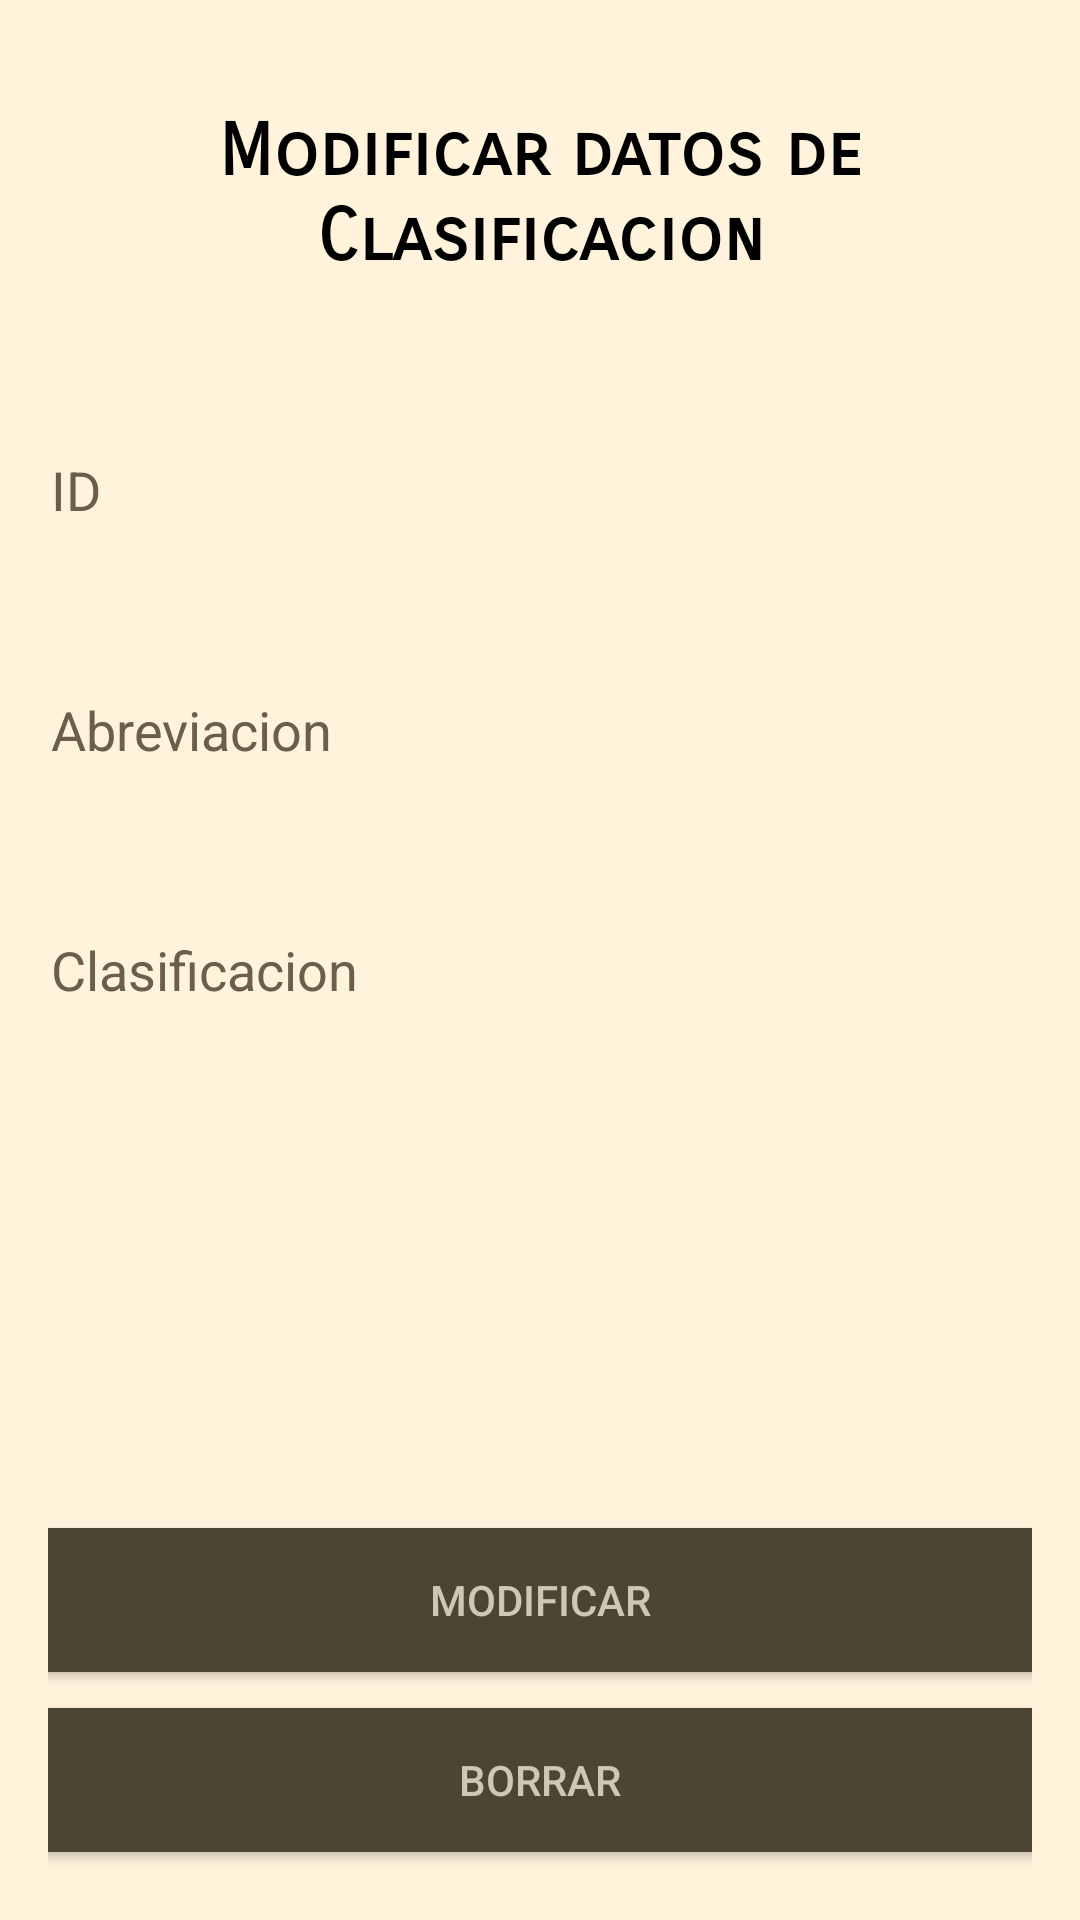

This screen was rendered from an Android layout file. Write that file and the resources it references.
<!-- AndroidManifest.xml: application theme Theme.Peliculas -->
<!-- res/layout/fragment_up_del_clasificacion.xml -->
<?xml version="1.0" encoding="utf-8"?>
<LinearLayout
    xmlns:android="http://schemas.android.com/apk/res/android"
    xmlns:tools="http://schemas.android.com/tools"
    android:layout_width="match_parent"
    android:layout_height="match_parent"
    android:orientation="vertical"
    tools:context=".fragment.update_delete.UpDelClasificacionFragment"
    android:background="@color/white"
    android:backgroundTint="#FFF3DC"
    android:padding="16dp">

    <TextView
        android:id="@+id/textView"
        android:layout_width="match_parent"
        android:layout_height="wrap_content"
        android:text="Modificar datos de Clasificacion"
        android:layout_margin="20dp"
        android:fontFamily="sans-serif-smallcaps"
        android:textAlignment="center"
        android:textAppearance="@style/TextAppearance.AppCompat.Medium"
        android:textColor="@color/black"
        android:textSize="24sp"
        android:textStyle="bold"
        android:typeface="monospace"
        />

    <EditText
        android:id="@+id/etId"
        android:layout_width="350dp"
        android:layout_height="60dp"
        android:inputType="textPersonName"
        android:layout_gravity="center"
        android:layout_marginTop="20dp"
        android:hint="ID"
        android:autofillHints=""
        android:background="@drawable/custom_input"
        android:paddingStart="12dp"
        android:paddingEnd="12dp"
        android:textColor="@color/black"
        android:textColorHint="#68604A"
        android:editable="false"/>

    <EditText
        android:id="@+id/etAbreviacion"
        android:layout_width="350dp"
        android:layout_height="60dp"
        android:inputType="textPersonName"
        android:layout_gravity="center"
        android:layout_marginTop="20dp"
        android:hint="Abreviacion"
        android:autofillHints=""
        android:background="@drawable/custom_input"
        android:paddingStart="12dp"
        android:paddingEnd="12dp"
        android:textColor="@color/black"
        android:textColorHint="#68604A"/>

    <EditText
        android:id="@+id/etNombre"
        android:layout_width="350dp"
        android:layout_height="60dp"
        android:inputType="textPersonName"
        android:layout_gravity="center"
        android:layout_marginTop="20dp"
        android:hint="Clasificacion"
        android:autofillHints=""
        android:background="@drawable/custom_input"
        android:paddingStart="12dp"
        android:paddingEnd="12dp"
        android:textColor="@color/black"
        android:textColorHint="#68604A"/>

        <Space
            android:layout_width="match_parent"
            android:layout_height="150dp"/>

        <Button
            android:id="@+id/btn_update"
            android:layout_width="350dp"
            android:layout_height="60dp"
            android:layout_gravity="center|bottom"
            android:backgroundTint="#4C4533"
            android:text="Modificar"
            android:textColor="#CDC7B4"/>

        <Button
            android:id="@+id/btn_delete"
            android:layout_width="350dp"
            android:layout_height="60dp"
            android:layout_gravity="center|bottom"
            android:backgroundTint="#4C4533"
            android:text="Borrar"
            android:textColor="#CDC7B4"/>

</LinearLayout>
<!-- resources referenced by this layout -->
<resources>
  <style name="Theme.Peliculas" parent="Theme.MaterialComponents.DayNight.DarkActionBar">
          
          <item name="colorPrimary">#757053</item>
          <item name="colorPrimaryVariant">#757053</item>
          <item name="colorOnPrimary">@color/white</item>
          
          <item name="colorSecondary">@color/teal_200</item>
          <item name="colorSecondaryVariant">@color/teal_700</item>
          <item name="colorOnSecondary">#000000</item>
          
          <item name="android:statusBarColor" tools:targetApi="l">?attr/colorPrimaryVariant</item>
          
      </style>
  <!-- not gathered from this repository: default colours our renderer supplied (Android Studio template values) -->
  <color name="teal_200">#FF03DAC5</color>
  <color name="teal_700">#FF018786</color>
  <color name="black">#FF000000</color>
  <color name="white">#FFFFFFFF</color>
</resources>
